Run: headless pygame with SDL's dummy video driver; simulated clock (each Clock.tick advances the game by its frame time, no real sleeping); random seed 0; keys injected as events and as key.get_pressed() state; no mouse input.
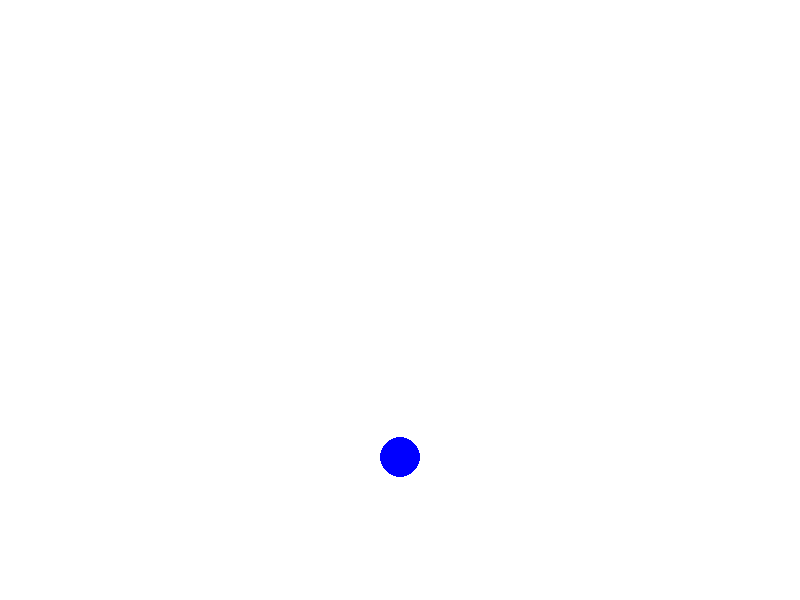
Frame 1 of 4 · flips 1–60 · no input
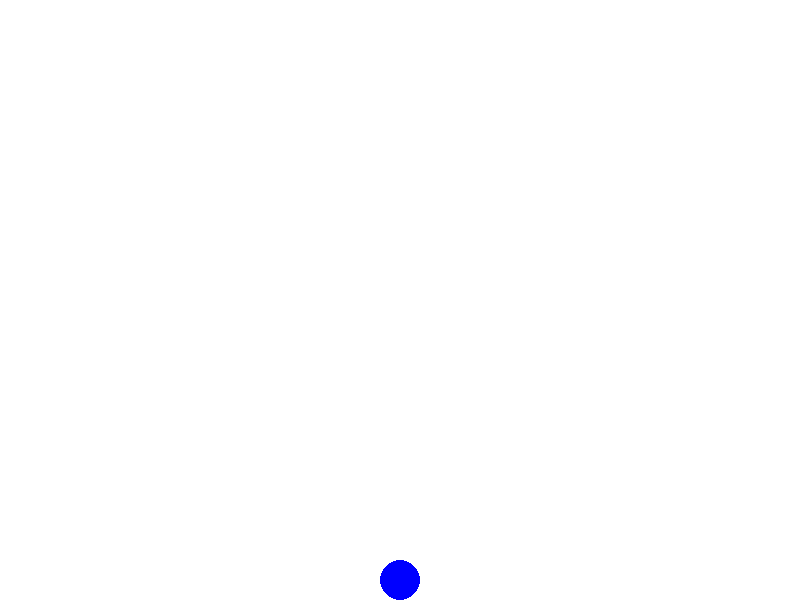
Frame 2 of 4 · flips 61–180 · tapped SPACE, RETURN · held RIGHT (→), D
Frame 3 of 4 · flips 181–300 · held DOWN (↓), S · screen unchanged from frame 2, image omitted
Frame 4 of 4 · flips 301–420 · held LEFT (←), A, UP (↑), W · screen unchanged from frame 3, image omitted

The pygame program that drew these frames:

import pygame
import sys

# Initialisation de Pygame
pygame.init()

# Paramètres de la fenêtre
WIDTH, HEIGHT = 800, 600
screen = pygame.display.set_mode((WIDTH, HEIGHT))
pygame.display.set_caption("Simulation de Gravité")

# Couleurs
WHITE = (255, 255, 255)
BLUE = (0, 0, 255)

# Définir un objet (une balle)
ball_radius = 20
ball_x = WIDTH // 2
ball_y = HEIGHT // 2
ball_speed_y = 0  # Vitesse verticale initiale

# Gravité
gravity = 0.5  # Force de gravité
bounce = -0.7  # Coefficient de rebond

# Horloge pour contrôler la fréquence d'images
clock = pygame.time.Clock()

# Boucle principale
while True:
    for event in pygame.event.get():
        if event.type == pygame.QUIT:
            pygame.quit()
            sys.exit()

    # Appliquer la gravité
    ball_speed_y += gravity
    ball_y += ball_speed_y

    # Détecter le sol (et rebondir)
    if ball_y + ball_radius >= HEIGHT:
        ball_y = HEIGHT - ball_radius
        ball_speed_y *= bounce  # Rebondir avec une perte d'énergie

    # Dessiner tout
    screen.fill(WHITE)
    pygame.draw.circle(screen, BLUE, (ball_x, int(ball_y)), ball_radius)

    # Rafraîchir l'écran
    pygame.display.flip()
    clock.tick(60)  # Limiter à 60 FPS
